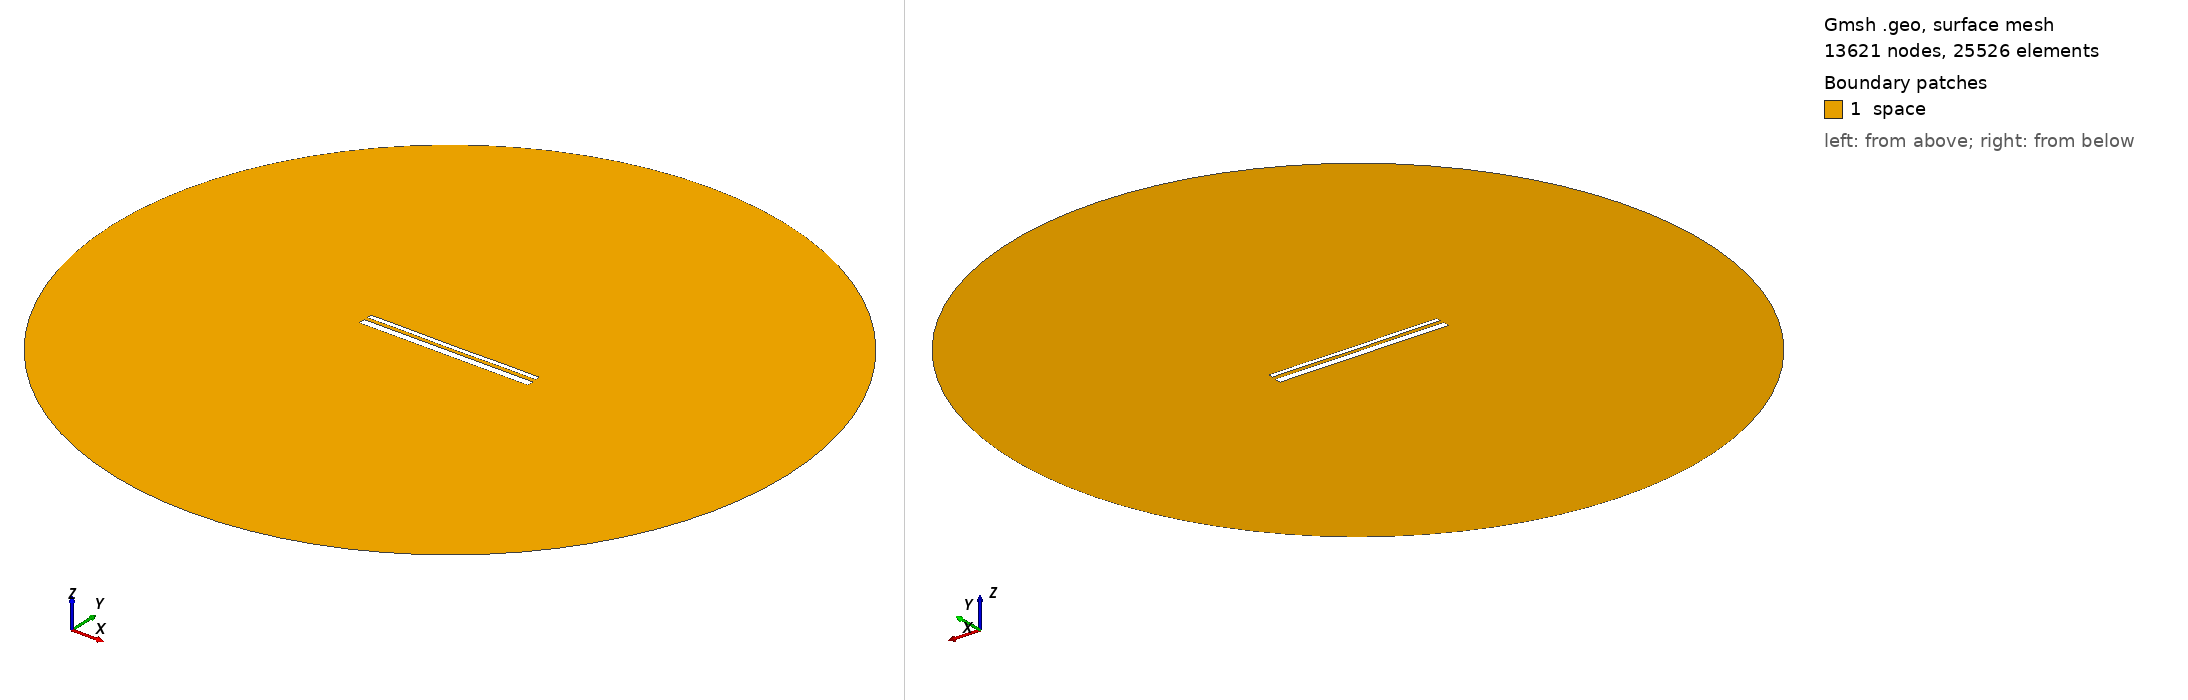

Gmsh geometry script, surface-meshed: 13621 nodes, 25526 surface elements. Boundary patches (legend numbers): 1 space. Left view from above one corner, right view from below the opposite corner. Legend entries are the model's physical surfaces. The drawing asked Gmsh for element sizes between 1% and 20% of the model's largest extent; the script's own settings can give other sizes.

=== 13539.geo (drawn) ===
//---------------------------------------
// Geometry kernel
//---------------------------------------

SetFactory("OpenCASCADE");



//---------------------------------------
// Parameters of the geometry
//---------------------------------------

// Overetch of the upper plate
overetch = 0.5;

// Distance between the plates
distance = 1.75;

// Discretization over the x axis (for the deformation)
nx = 50; 

// Length of the plate
L = 100 - overetch; 

// Number of modes
n = 4; 

// 1st mode coefficient
coeff(1) = 0.07499999999999998;
beta(1) = 0.596864 * 3.1415926535 / L;

// 2nd mode coefficient
coeff(2) = -0.075;
beta(2) = 1.49418 * 3.1415926535 / L;

// 3rd mode coefficient
coeff(3) = 0.0;
beta(3) = 2.50025 * 3.1415926535 / L;

// 4th mode coefficient
coeff(4) = 0.07499999999999998;
beta(4) = 3.49999 * 3.1415926535 / L;



//---------------------------------------
// Upper plate (deformed rectangle)
//---------------------------------------

// Coordiantes of the upper plate
xmin = -50;
xmax = 50 - overetch;

// Height of the upper plate
yheight = 4 - 2 * overetch;

// Indexes of the points
UpperID[] = {};
LowerID[] = {};
LeftID[] = {};
RightID[] = {};

// Point index
p = 1;

// Horizontal edges
For i In {1:nx}
    x = xmin + (i-1)*(xmax - xmin)/(nx-1);

    y_bottom = distance / 2 + overetch;
    For j In {1:n}
        C = (Cosh(beta(j)*L) + Cos(beta(j)*L)) / (Sinh(beta(j)*L) + Sin(beta(j)*L));
        y_bottom  = y_bottom + coeff(j) * (Cosh(beta(j)*(x+50)) - Cos(beta(j)*(x+50)) - C * (Sinh(beta(j)*(x+50)) - Sin(beta(j)*(x+50))));
    EndFor

    y_top = y_bottom + yheight;

    Point(p) = {x, y_top, 0, 1.0};
    UpperID[i] = p;
    p = p + 1;

    Point(p) = {x, y_bottom, 0, 1.0};
    LowerID[i] = p;
    p = p + 1;
EndFor

// Create point lists
UpperPts[] = {}; LowerPts[] = {};
For i In {1:nx}
  UpperPts[] += {UpperID[i]};
  LowerPts[] += {LowerID[i]};
EndFor

// Build splines
Spline(1) = {UpperPts[]};
Spline(2) = {LowerPts[]};
Line(3) = {LowerPts[nx-1], UpperPts[nx-1]};
Line(4) = {LowerPts[0], UpperPts[0]};

// Build the plane surface
Curve Loop(1) = {2, 3, -1, -4};
Plane Surface(1) = {1};



//---------------------------------------
// Lower plate (rectangle)
//---------------------------------------

// Vertices
Point(1001) = {-50, -1, 0, 1.0};
Point(1002) = { 50, -1, 0, 1.0};
Point(1003) = { 50,  -5, 0, 1.0};
Point(1004) = {-50,  -5, 0, 1.0};

// Edges
Line(5) = {1001, 1002};
Line(6) = {1002, 1003};
Line(7) = {1003, 1004};
Line(8) = {1004, 1001};

// Plane surface
Line Loop(2) = {5, 6, 7, 8};
Plane Surface(2) = {2}; 



//---------------------------------------
// Outer (fictious) boundary
//---------------------------------------

// Points
Point(1005) = {0, 0, 0};       // Center
Point(1006) = {200, 0, 0};     // Start point
Point(1007) = {0, 200, 0};     // 90 degrees
Point(1008) = {-200, 0, 0};    // 180 degrees
Point(1009) = {0, -200, 0};    // 270 degrees

// Circle arcs (each needs start, center, end)
Circle(9) = {1006, 1005, 1007};
Circle(10) = {1007, 1005, 1008};
Circle(11) = {1008, 1005, 1009};
Circle(12) = {1009, 1005, 1006};

// Plane surface for the entire domain
Curve Loop(3) = {9, 10, 11, 12};
Surface(3) = {3};

// Subtract the plates from the whole domain to obtain the actual domain where we want to solve the equations
BooleanDifference{ Surface{3}; Delete; }{ Surface{1}; Surface{2}; Delete; }




//---------------------------------------
// Transfinite Lines/Curves
//---------------------------------------

// Set the number of points on the boundaries
r = 7;

// Plates
Transfinite Curve {1, 2} = 50*r Using Progression 1;
Transfinite Curve {3, 4} = 2*r Using Progression 1;
Transfinite Line {5, 7} = 50*r Using Progression 1;
Transfinite Line {6, 8} = 2*r Using Progression 1;

// Outer boundary
Transfinite Line {9, 10, 11, 12} = 20 Using Progression 1;



//---------------------------------------
// Physical groups
//---------------------------------------                

// Physical curves (boundaries)
Physical Line("force_segment", 10) = {2};
Physical Line("upper_plate", 11) = {1, 3, 4};
Physical Line("lower_plate", 12) = {5, 6, 7, 8};
Physical Line("boundary", 20) = {9, 10, 11, 12};

// Physical Surfaces
Physical Surface("space", 30) = {3};



//---------------------------------------
// 6. Generate the Mesh
//---------------------------------------

// 2D mesh generation
Mesh 2;
